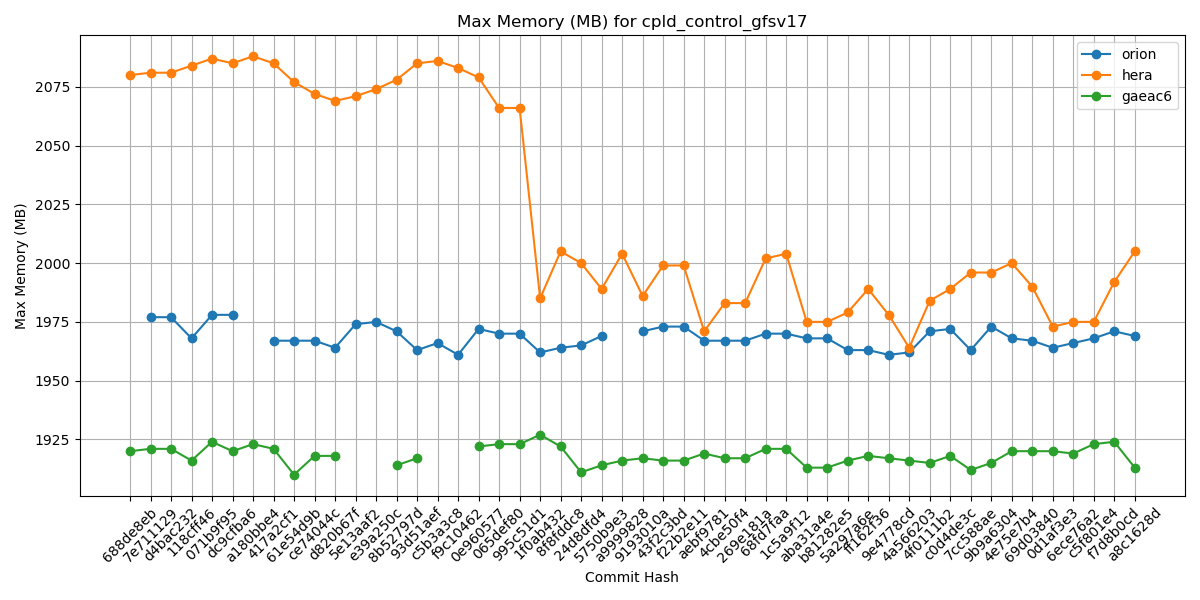

Values plotted in this chart, from the file beside it:
Hash, orion, hera, gaeac6
688de8eb, , 2080, 1920
7e711129, 1977, 2081, 1921
d4bac232, 1977, 2081, 1921
118cff46, 1968, 2084, 1916
071b9f95, 1978, 2087, 1924
dc9cfba6, 1978, 2085, 1920
a180bbe4, , 2088, 1923
417a2cf1, 1967, 2085, 1921
61e54d9b, 1967, 2077, 1910
ce74044c, 1967, 2072, 1918
d820b67f, 1964, 2069, 1918
5e13aaf2, 1974, 2071, 
e39a250c, 1975, 2074, 
8b52797d, 1971, 2078, 1914
93d51aef, 1963, 2085, 1917
c5b3a3c8, 1966, 2086, 
f9c10462, 1961, 2083, 
0e960577, 1972, 2079, 1922
065def80, 1970, 2066, 1923
995c51d1, 1970, 2066, 1923
1f0ab432, 1962, 1985, 1927
8f8fddc8, 1964, 2005, 1922
24d8dfd4, 1965, 2000, 1911
5750b9e3, 1969, 1989, 1914
a9999828, , 2004, 1916
9193010a, 1971, 1986, 1917
43f2c3bd, 1973, 1999, 1916
f22b2e11, 1973, 1999, 1916
aebf9781, 1967, 1971, 1919
4cbe50f4, 1967, 1983, 1917
269e181a, 1967, 1983, 1917
68fd7faa, 1970, 2002, 1921
1c5a9f12, 1970, 2004, 1921
aba31a4e, 1968, 1975, 1913
b81282e5, 1968, 1975, 1913
5a297a6e, 1963, 1979, 1916
ff162f36, 1963, 1989, 1918
9e4778cd, 1961, 1978, 1917
4a566203, 1962, 1964, 1916
4f0111b2, 1971, 1984, 1915
c0d4de3c, 1972, 1989, 1918
7cc588ae, 1963, 1996, 1912
9b9a6304, 1973, 1996, 1915
4e75e7b4, 1968, 2000, 1920
69d03840, 1967, 1990, 1920
0d1af3e3, 1964, 1973, 1920
6ece76a2, 1966, 1975, 1919
c5f801e4, 1968, 1975, 1923
f7d8b0cd, 1971, 1992, 1924
a8c1628d, 1969, 2005, 1913
